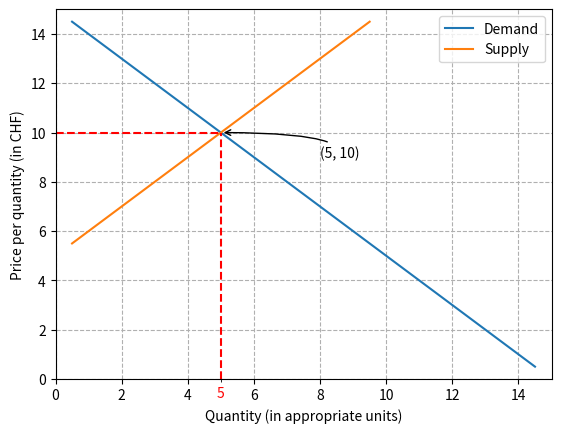

Source code (Python): (Note: this script raises an exception after producing the figure.)
import matplotlib.pyplot as plt 
import numpy as np

### figure 0 ###
fig0 = plt.figure(0)
ax = fig0.add_subplot(111)
Q_D = np.arange(0.5,15,1)
P_D = -Q_D + 15

Q_S = np.arange(0.5,10,1)
P_S = Q_S + 5

demand, = ax.plot(Q_D,P_D, label = 'demand')
supply, = ax.plot(Q_S,P_S, label = 'supply')

eq_x, = ax.plot(5+np.zeros(11),np.arange(0,11,1), '--',label = 'eq_x', color = 'r')
eq_y, = ax.plot(np.arange(0,6,1), 10+np.zeros(6),'--',label = 'eq_y', color = 'r')

ax.set_ylim(0,15)
ax.set_xlim(0,15)
ax.grid(True, linestyle='--')
ax.legend([demand, supply],['Demand','Supply'])
ax.set_ylabel('Price per quantity (in CHF)')
ax.set_xlabel('Quantity (in appropriate units)')

ax.annotate('(5, 10)',xy=(5,10),xytext=(8,9),arrowprops=dict(arrowstyle="->",connectionstyle="angle3"))
ax.set_xticks([5],minor=True)
ax.set_xticklabels('5',color='r',minor=True)
yticks = ax.yaxis.get_major_ticks()
yticks[5].label.set_color('r')

plt.tight_layout()
fig0.savefig('images/sec1_1.png')

### figure 1 again ###

fig1 = plt.figure(1)
ax = fig1.add_subplot(111)

Q_D = np.arange(0.5,15,1)
P_D = -Q_D + 15
TC = P_D*Q_D

Q_S = np.arange(0.5,10,1)
P_S = Q_S + 5
TR = P_S*Q_S

tr, = ax.plot(Q_S,TR, label = 'tr')
texp, = ax.plot(Q_D,TC, label = 'texp')
ax.set_ylim(0,145)
ax.set_xlim(0,15)
ax.grid(True, linestyle='--')
ax.legend([tr, texp],['Revenue','Expenditure'])
ax.set_ylabel('Price per quantity (in CHF)')
ax.set_xlabel('Quantity (in appropriate units)')

plt.tight_layout()
fig1.savefig('images/sec1_2.png')
#### figure 2 ###

fig2 = plt.figure(2)
ax = fig2.add_subplot(111)
demand, = ax.plot(Q_D,P_D, label = 'demand')
supply, = ax.plot(Q_S,P_S, label = 'supply')

eq_x, = ax.plot(1+np.zeros(7),np.arange(0,7,1), '--',label = 'eq_x', color = 'r')
eq_y, = ax.plot(np.arange(0,10,1), 6+np.zeros(10),'--',label = 'eq_y', color = 'r')
eq_x, = ax.plot(9+np.zeros(7),np.arange(0,7,1), '--',label = 'eq_x', color = 'r')


ax.set_ylim(0,15)
ax.set_xlim(0,15)
ax.grid(True, linestyle='--')
ax.legend([demand, supply],['Demand','Supply'])
ax.set_ylabel('Price per quantity (in CHF)')
ax.set_xlabel('Quantity (in appropriate units)')

ax.annotate('(1, 6)',xy=(1,6),xytext=(3.5,4.5),arrowprops=dict(arrowstyle="->",connectionstyle="angle3"))
ax.annotate('(9, 6)',xy=(9,6),xytext=(7.5,4.5),arrowprops=dict(arrowstyle="->",connectionstyle="angle3"))
ax.set_xticks([1,9],minor=True)

yticks = ax.yaxis.get_major_ticks()
yticks[3].label.set_color('r')

plt.tight_layout()
fig2.savefig('images/sec2_1.png')
#### figure 3 #####

fig3 = plt.figure(3)
ax = fig3.add_subplot(111)
Q_D = np.arange(0.5,15,1)
P_D = -Q_D + 16

Q_S = np.arange(0.5,10,1)
P_S = Q_S + 5

demand, = ax.plot(Q_D,P_D, label = 'demand')
supply, = ax.plot(Q_S,P_S, label = 'supply')

ax.set_ylim(0,15)
ax.set_xlim(0,15)
ax.grid(True, linestyle='--')
ax.legend([demand, supply],['Demand','Supply'])
ax.set_ylabel('Price per quantity (in CHF)')
ax.set_xlabel('Quantity (in appropriate units)')

for q in np.arange(5,6,0.01):
	p_d = -q + 16
	p_s = q + 5
	if np.abs(p_d - p_s) < 0.0001 :
		break
p = q + 5


eq_x, = ax.plot(q+np.zeros(np.int(p)+2),np.arange(0,np.int(p)+2,1), '--',label = 'eq_x', color = 'r')
eq_y, = ax.plot(np.arange(0,np.int(q)+2,1), p+np.zeros(np.int(q)+2),'--',label = 'eq_y', color = 'r')

ax.annotate('(5.5 , 10.5)',xy=(5.5,10.5),xytext=(7.5,11.5),arrowprops=dict(arrowstyle="->",connectionstyle="angle3"))
plt.tight_layout()
fig3.savefig('images/sec3_1.png')

### fig 4 ###

fig4 = plt.figure(4)
ax = fig4.add_subplot(111)
Q_D = np.arange(0.5,15,1)
P_D = -Q_D + 15

Q_S = np.arange(0.5,10,1)
P_S = Q_S + 3

demand, = ax.plot(Q_D,P_D, label = 'demand')
supply, = ax.plot(Q_S,P_S, label = 'supply')

ax.set_ylim(0,15)
ax.set_xlim(0,15)
ax.grid(True, linestyle='--')
ax.legend([demand, supply],['Demand','Supply'])
ax.set_ylabel('Price per quantity (in CHF)')
ax.set_xlabel('Quantity (in appropriate units)')

for q in np.arange(5,6,0.01):
	p_d = -q + 15
	p_s = q + 3
	if np.abs(p_d - p_s) < 0.0001 :
		break
p = q + 3


eq_x, = ax.plot(q+np.zeros(np.int(p)+2),np.arange(0,np.int(p)+2,1), '--',label = 'eq_x', color = 'r')
eq_y, = ax.plot(np.arange(0,np.int(q)+2,1), p+np.zeros(np.int(q)+2),'--',label = 'eq_y', color = 'r')
eq_y, = ax.plot(np.arange(0,np.int(q)+3,1), 10+np.zeros(np.int(q)+3),'--',label = 'eq_y', color = 'r')
ax.annotate('(6 , 9)',xy=(6,9),xytext=(8.5,7.2),arrowprops=dict(arrowstyle="->",connectionstyle="angle3"))

plt.tight_layout()
fig4.savefig('images/sec4_1.png')
### figure 5 ###

fig5 = plt.figure(5)
ax = fig5.add_subplot(121)

Q_TC = np.arange(0,1000,100)
Q_TC = np.insert(Q_TC,8,750)
TC = np.asarray([400 ,1000 ,1300 ,1500 ,1600 ,1700 ,1850 ,2200 ,2400 ,2650 ,3600])

Q_TR = np.arange(0,1000,100)
Q_TR = np.insert(Q_TR,8,750)
TR = 4*Q_TR

tc, = ax.plot(Q_TC,TC, 'o-', label = 'tc')
tr, = ax.plot(Q_TR,TR, label = 'tr')

ax.set_xlim(-10,1000)
ax.set_ylim(0,3700)
ax.set_xlabel('Quantity of medicine')
ax.set_ylabel('Total Cost / Total Revenue')
ax.grid(True, linestyle='--')
ax.legend([tc, tr],['Total Cost','Total Revenue'])
eq_x, = ax.plot(700+np.zeros(29),np.arange(0,2900,100), '--',label = 'eq_x', color = 'r')
ax.annotate('(400,1600)',xy=(400,1600),xytext=(500,1200),arrowprops=dict(arrowstyle="->",connectionstyle="angle3"))
ax.annotate('(900,3600)',xy=(900,3600),xytext=(700,3200),arrowprops=dict(arrowstyle="->",connectionstyle="angle3"))
profit_array = np.array([])
for quantity in np.arange(1,900,1):
	TR_calc = 4*quantity
	id_left = np.searchsorted(Q_TC,quantity)
	TC_calc = TC[id_left-1] + ((TC[id_left] - TC[id_left-1])/(Q_TC[id_left] - Q_TC[id_left-1]))*(quantity-Q_TC[id_left-1]) 
	profit = TR_calc - TC_calc
	profit_array = np.append(profit_array,profit)

profit_array = np.append(profit_array,0)
ax2 = fig5.add_subplot(122)
profit, = ax2.plot(profit_array, label = 'profit')
ax2.set_xlim(-10,1000)
ax2.set_xlabel('Quantity of medicine')
ax2.set_ylabel('Profit')
ax2.grid(True, linestyle='--')
eq_x, = ax2.plot(np.arange(0,1000,100),650+np.zeros(10), '--',label = 'eq_x', color = 'r')
eq_x, = ax2.plot(np.arange(0,1000,100),np.zeros(10), '--',label = 'eq_x', color = 'r')
ax2.annotate('(~700,650)',xy=(700,650),xytext=(300,500),arrowprops=dict(arrowstyle="->",connectionstyle="angle3"))

## figure 6 ##
fig6 = plt.figure(6)
ax = fig6.add_subplot(111)

Q_TC = np.arange(0,1000,100)
Q_TC = np.insert(Q_TC,8,750)

TC = np.asarray([400 ,1000 ,1300 ,1500 ,1600 ,1700 ,1850 ,2200 ,2400 ,2650 ,3600],dtype=float)
MC = np.divide(np.append(np.diff(TC),0),np.append(np.diff(Q_TC),0)) #diff deletes an element


ax.set_xlabel('Quantity of medicine')
ax.set_ylabel('Marginal Cost')
ax.grid(True, linestyle='--')

mc, = ax.plot(Q_TC,MC, 'o-', label = 'mc')
mr, = ax.plot(Q_TC,4+np.zeros(11),label = 'mr')
ax.set_xlim(0,1000)
ax.set_ylim(0,10)
ax.set_xlabel('Quantity of medicine')
ax.set_ylabel('Marginal Cost / Marginal Revenue')
ax.grid(True, linestyle='--')
ax.legend([mc, mr],['Marginal Cost','Marginal Revenue'])
eq_x, = ax.plot(700+np.zeros(10),np.arange(0,4.5,0.45), '--',label = 'eq_x', color = 'r')


plt.tight_layout()
fig6.savefig('images/pol3_1.png')


## figure 7 ##


fig7 = plt.figure(7)
ax = fig7.add_subplot(111)

Q_TC = np.arange(0,1000,100)
Q_TC = np.insert(Q_TC,8,750)
TC = np.asarray([400 ,1000 ,1300 ,1500 ,1600 ,1700 ,1850 ,2200 ,2400 ,2650 ,3600])

Q_TR = np.arange(0,1000,100)
Q_TR = np.insert(Q_TR,8,750)
TR = 4.5*Q_TR
TR_old = 4*Q_TR

tc, = ax.plot(Q_TC,TC, 'o-', label = 'tc')
tr, = ax.plot(Q_TR,TR, label = 'tr')
tr_old, = ax.plot(Q_TR,TR_old, label = 'tr_old')

ax.set_xlim(-10,1000)
ax.set_ylim(0,4000)
ax.set_xlabel('Quantity of medicine')
ax.set_ylabel('Total Cost / Total Revenue')
ax.grid(True, linestyle='--')
ax.legend([tc, tr,tr_old],['Total Cost','Total Revenue','Old Total Revenue'])

# eq_x, = ax.plot(700+np.zeros(29),np.arange(0,2900,100), '--',label = 'eq_x', color = 'r')
ax.annotate('(342,1539)',xy=(342,1539),xytext=(500,1200),arrowprops=dict(arrowstyle="->",connectionstyle="angle3"))
# ax.annotate('(900,3600)',xy=(900,3600),xytext=(700,3200),arrowprops=dict(arrowstyle="->",connectionstyle="angle3"))
profit_array = np.array([])

for quantity in np.arange(1,900,1):
	TR_calc = 4.5*quantity
	id_left = np.searchsorted(Q_TC,quantity)
	TC_calc = TC[id_left-1] + ((TC[id_left] - TC[id_left-1])/(Q_TC[id_left] - Q_TC[id_left-1]))*(quantity-Q_TC[id_left-1]) 
	profit = TR_calc - TC_calc
	profit_array = np.append(profit_array,profit)

profit_array = np.append(profit_array,0)
equilibrium_point = np.searchsorted(profit_array,0)


x_hatch = np.insert(Q_TC[4:],0,342)
y1_hatch = np.insert(TC[4:],0,1539)
y2_hatch = np.insert(TR[4:],0,1539)
y3_hatch = TR_old[4:]

plt.fill_between(x_hatch, y1_hatch, y2_hatch, color="0.6")
plt.fill_between(Q_TC[4:], TC[4:], y3_hatch, color="0.6",hatch = '-')

plt.tight_layout()
fig7.savefig('images/pol4.png')


### figure 8 ###

fig8 = plt.figure(8)
ax = fig8.add_subplot(111)

Q_TC = np.arange(0,1000,100)
Q_TC = np.insert(Q_TC,8,750)
TC = np.asarray([400 ,1000 ,1300 ,1500 ,1600 ,1700 ,1850 ,2200 ,2400 ,2650 ,3600])
TC_new = TC-200
Q_TR = np.arange(0,1000,100)
Q_TR = np.insert(Q_TR,8,750)
TR = 4*Q_TR

tc, = ax.plot(Q_TC,TC, 'o-', label = 'tc')
tc_new, = ax.plot(Q_TC, TC_new, label = 'tc_new')
tr, = ax.plot(Q_TR,TR, label = 'tr')
ax.set_xlim(-10,1000)
ax.set_ylim(0,4000)
ax.set_xlabel('Quantity of medicine')
ax.set_ylabel('Total Cost / Total Revenue')
ax.grid(True, linestyle='--')
ax.legend([tc, tc_new, tr],['Total Cost','New Total Cost','Total Revenue'])

profit_array=np.array([])
for quantity in np.arange(1,900,1):
	TR_calc = 4*quantity
	id_left = np.searchsorted(Q_TC,quantity)
	TC_calc = TC_new[id_left-1] + ((TC_new[id_left] - TC_new[id_left-1])/(Q_TC[id_left] - Q_TC[id_left-1]))*(quantity-Q_TC[id_left-1]) 
	profit = TR_calc - TC_calc
	profit_array = np.append(profit_array,profit)

profit_array = np.append(profit_array,0)
equilibrium_point = np.searchsorted(profit_array,0,side='left')

ax.annotate('(333,1332)',xy=(333,1332),xytext=(500,1100),arrowprops=dict(arrowstyle="->",connectionstyle="angle3"))

x_hatch = np.insert(Q_TC[4:],0,333)
y1_hatch = np.insert(TC_new[4:],0,1332)
y2_hatch = np.insert(TC[4:],0,1332)
plt.fill_between(x_hatch, y1_hatch, y2_hatch, color="0.6")
plt.tight_layout()
fig8.savefig('images/pol5.png')

plt.show()

